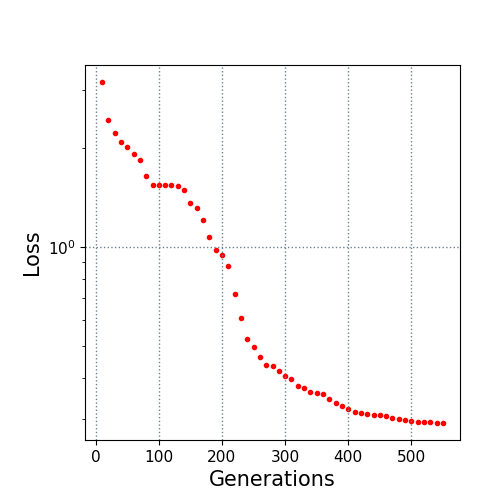

Source data for this figure (header and first rows):
10.0, 3.163023
20.0, 2.418
30.0, 2.208
40.0, 2.084
50.0, 2.009
60.0, 1.911
70.0, 1.831
80.0, 1.634
90.0, 1.543
100.0, 1.541
110.0, 1.541
120.0, 1.541
130.0, 1.529
140.0, 1.485
150.0, 1.355
160.0, 1.312
170.0, 1.203
180.0, 1.072
190.0, 0.9782
200.0, 0.9431
210.0, 0.8745
220.0, 0.7184
230.0, 0.6059
240.0, 0.5261
250.0, 0.4956
260.0, 0.4617
270.0, 0.4388
280.0, 0.4338
290.0, 0.418
300.0, 0.4059
310.0, 0.3965
320.0, 0.3776
330.0, 0.3727
340.0, 0.3626
350.0, 0.3591
360.0, 0.3569
370.0, 0.3457
380.0, 0.3365
390.0, 0.3291
400.0, 0.3208
410.0, 0.3157
420.0, 0.3123
430.0, 0.3112
440.0, 0.3082
450.0, 0.3074
460.0, 0.3052
470.0, 0.3023
480.0, 0.3003
490.0, 0.2972
500.0, 0.2963
510.0, 0.2944
520.0, 0.2943
530.0, 0.2929
540.0, 0.2918
550.0, 0.2917
